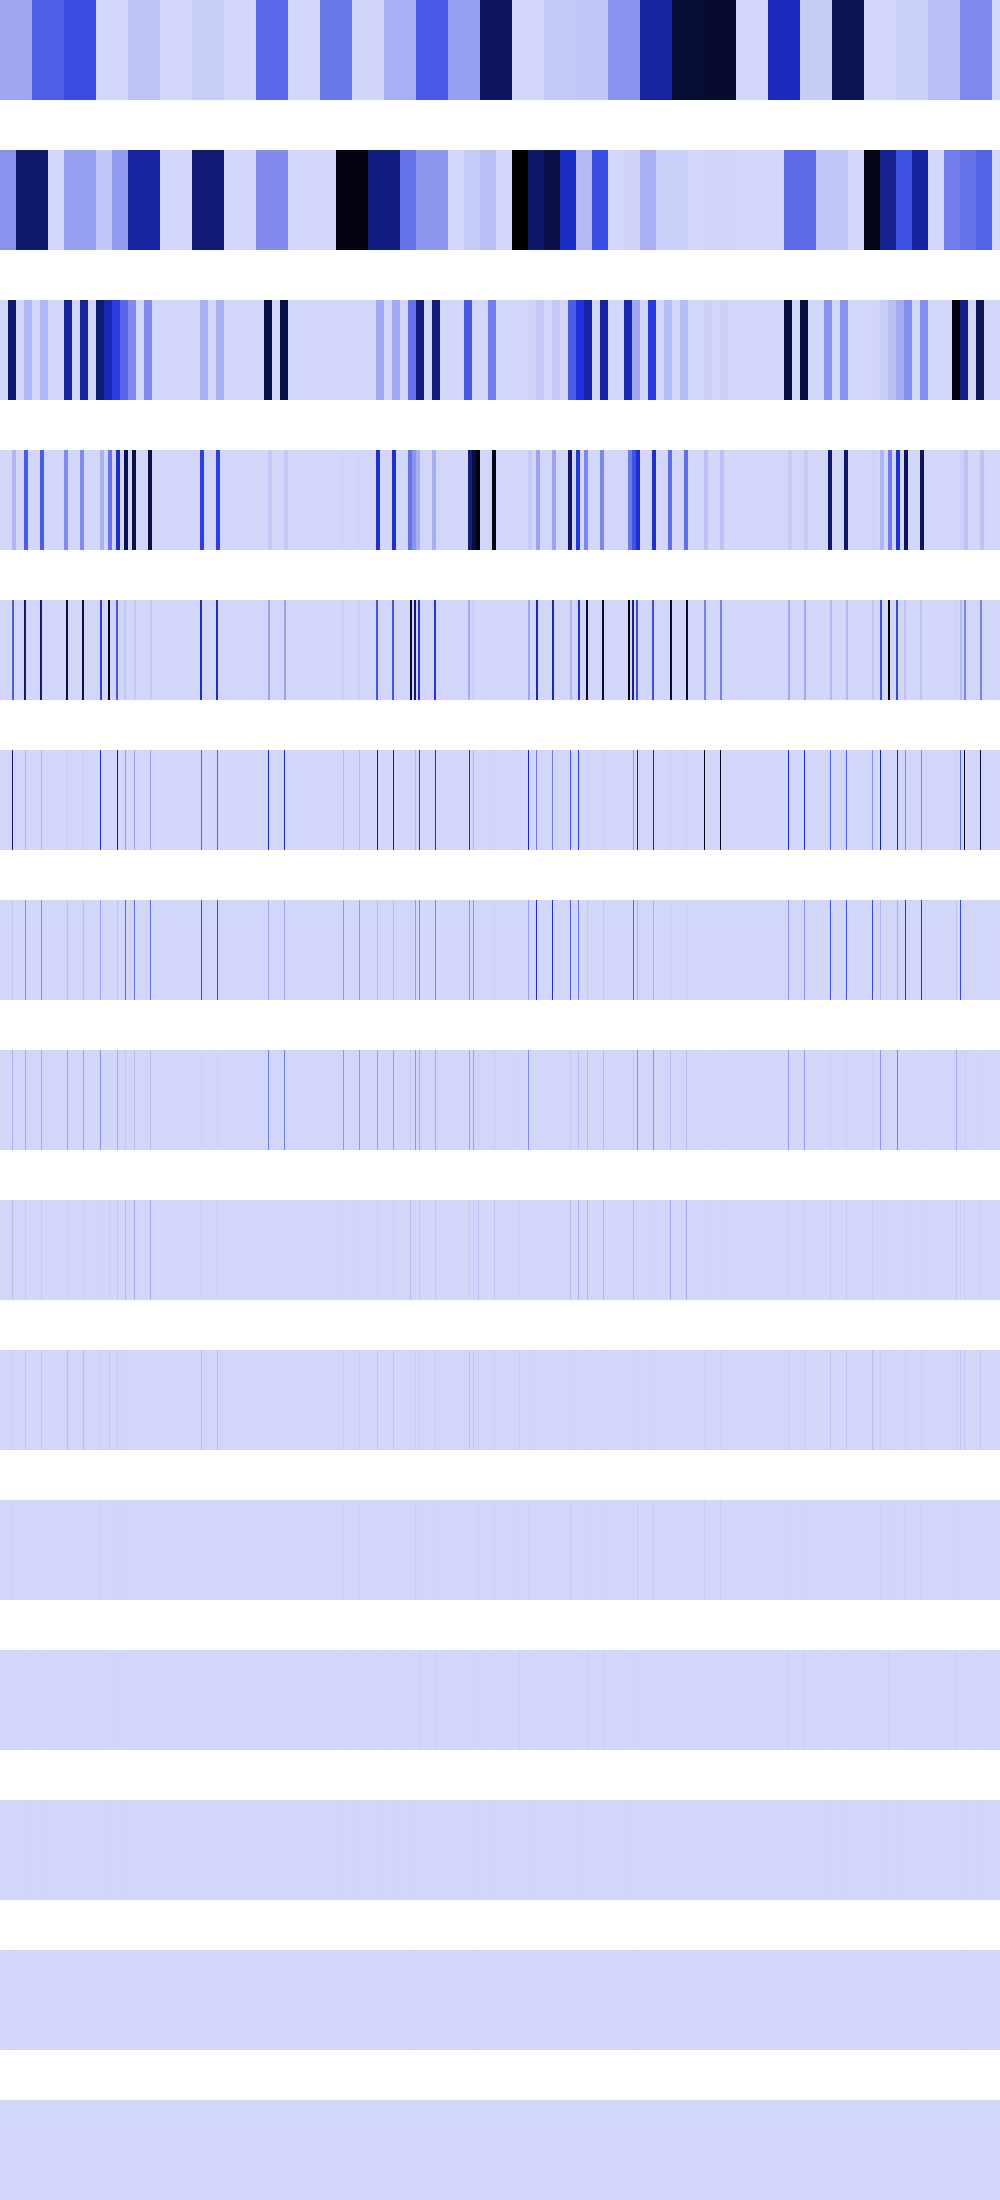

The data file committed next to this chart (first rows):
138205040, 138205040, 138205040, 138205040, 138205040, 138205040, 138205040, 138205040, 138205040, 138205040, 138205040, 138205040, 138205040, 138205040, 138205040, 138205040, 138205040, 138205040, 138205040, 138205040, 138205040, 138205040, 138205040, 138205040
196225824, 196225824, 196225824, 196225824, 196225824, 196225824, 196225824, 196225824, 196225824, 196225824, 196225824, 196225824, 196225824, 196225824, 196225824, 196225824, 784903296, 784903296, 784903296, 784903296, 784903296, 784903296, 784903296, 784903296
0, 0, 0, 0, 0, 0, 0, 0, 784903296, 784903296, 784903296, 784903296, 784903296, 784903296, 784903296, 784903296, 0, 0, 0, 0, 0, 0, 0, 0
0, 0, 0, 0, 0, 0, 0, 0, 0, 0, 0, 0, 90325184, 90325184, 90325184, 90325184, 0, 0, 0, 0, 0, 0, 0, 0
0, 0, 0, 0, 0, 0, 0, 0, 0, 0, 0, 0, 361300736, 361300736, 0, 0, 0, 0, 0, 0, 0, 0, 0, 0
0, 0, 0, 0, 0, 0, 0, 0, 0, 0, 0, 0, 757339840, 0, 0, 0, 0, 0, 0, 0, 0, 0, 0, 0
0, 0, 0, 0, 0, 0, 0, 0, 0, 0, 0, 0, 55083008, 0, 0, 0, 0, 0, 0, 0, 0, 0, 0, 0
0, 0, 0, 0, 0, 0, 0, 0, 0, 0, 0, 0, 110166016, 0, 0, 0, 0, 0, 0, 0, 0, 0, 0, 0
0, 0, 0, 0, 0, 0, 0, 0, 0, 0, 0, 0, 69337088, 0, 0, 0, 0, 0, 0, 0, 0, 0, 0, 0
0, 0, 0, 0, 0, 0, 0, 0, 0, 0, 0, 0, 21233664, 0, 0, 0, 0, 0, 0, 0, 0, 0, 0, 0
0, 0, 0, 0, 0, 0, 0, 0, 0, 0, 0, 0, 25690112, 0, 0, 0, 0, 0, 0, 0, 0, 0, 0, 0
0, 0, 0, 0, 0, 0, 0, 0, 0, 0, 0, 0, 1048576, 0, 0, 0, 0, 0, 0, 0, 0, 0, 0, 0
0, 0, 0, 0, 0, 0, 0, 0, 0, 0, 0, 0, 2097152, 0, 0, 0, 0, 0, 0, 0, 0, 0, 0, 0
0, 0, 0, 0, 0, 0, 0, 0, 0, 0, 0, 0, 4194304, 0, 0, 0, 0, 0, 0, 0, 0, 0, 0, 0
0, 0, 0, 0, 0, 0, 0, 0, 0, 0, 0, 0, 0, 0, 0, 0, 0, 0, 0, 0, 0, 0, 0, 0
